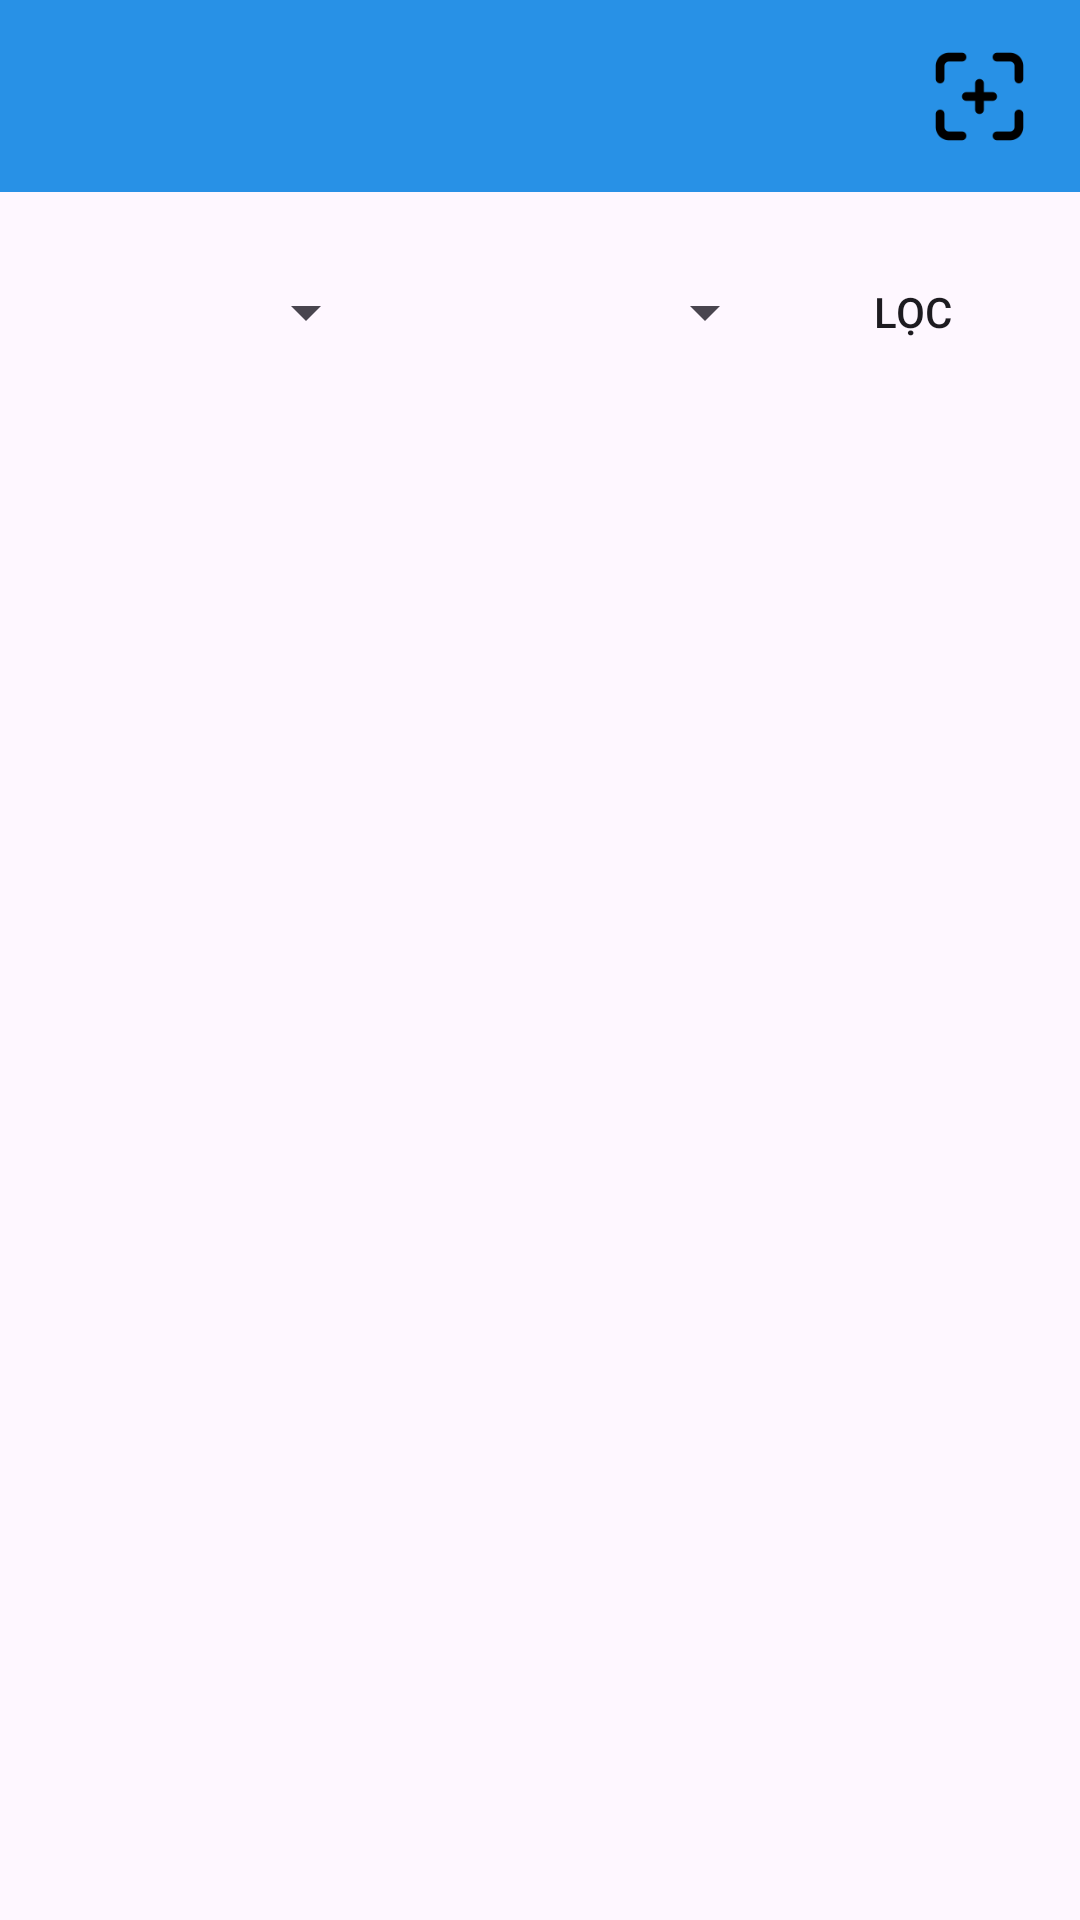

Reconstruct the res/layout file that produces this screen, plus the resources it refers to.
<!-- AndroidManifest.xml: application theme Theme.Restaurant_Management -->
<!-- res/layout/activity_table_management.xml -->
<?xml version="1.0" encoding="utf-8"?>
<androidx.constraintlayout.widget.ConstraintLayout xmlns:android="http://schemas.android.com/apk/res/android"
    xmlns:app="http://schemas.android.com/apk/res-auto"
    xmlns:tools="http://schemas.android.com/tools"
    android:id="@+id/main"
    android:layout_width="match_parent"
    android:layout_height="match_parent"
    android:fitsSystemWindows="true"
    tools:context=".View.TableManagementActivity">

    <androidx.appcompat.widget.Toolbar
        android:id="@+id/toolbar5"
        android:layout_width="match_parent"
        android:layout_height="wrap_content"
        android:background="@color/blue2"
        app:layout_constraintStart_toStartOf="parent"
        app:layout_constraintTop_toTopOf="parent"
        app:titleTextColor="@color/white" />
    <ImageView
        android:id="@+id/btnAdd"
        android:layout_width="35dp"
        android:layout_height="35dp"
        android:src="@drawable/icon_addsquare"
        android:layout_marginEnd="16dp"
        app:layout_constraintTop_toTopOf="parent"
        app:layout_constraintEnd_toEndOf="parent"
        app:layout_constraintBottom_toBottomOf="@id/toolbar5"/>


    <androidx.constraintlayout.widget.ConstraintLayout
        android:layout_width="match_parent"
        android:layout_height="0dp"
        android:padding="16dp"
        app:layout_constraintBottom_toBottomOf="parent"
        app:layout_constraintStart_toStartOf="parent"
        app:layout_constraintTop_toBottomOf="@id/toolbar5"
        app:layout_constraintVertical_weight="1">


        <Spinner
            android:id="@+id/spinnerTableArea"
            android:layout_width="110dp"
            android:layout_height="wrap_content"
            app:layout_constraintBottom_toBottomOf="@+id/tvLoc"
            app:layout_constraintStart_toStartOf="parent"
            app:layout_constraintTop_toTopOf="@+id/tvLoc" />

        <Spinner
            android:id="@+id/spinnerStatus"
            android:layout_width="0dp"
            android:layout_height="wrap_content"
            android:layout_marginStart="5dp"
            android:layout_marginEnd="5dp"
            app:layout_constraintBottom_toBottomOf="@+id/tvLoc"
            app:layout_constraintEnd_toStartOf="@+id/tvLoc"
            app:layout_constraintHorizontal_weight="1"
            app:layout_constraintStart_toEndOf="@+id/spinnerTableArea"
            app:layout_constraintTop_toTopOf="@+id/tvLoc" />

        <Button
            android:id="@+id/tvLoc"
            android:layout_width="80dp"
            android:layout_height="wrap_content"
            android:background="@null"
            android:backgroundTint="@color/blue"
            android:text="Lọc"
            app:layout_constraintEnd_toEndOf="parent"
            app:layout_constraintTop_toTopOf="parent" />

        <androidx.core.widget.NestedScrollView
            android:layout_width="match_parent"
            android:layout_height="0dp"
            android:layout_marginTop="25dp"
            app:layout_constraintBottom_toBottomOf="parent"
            app:layout_constraintEnd_toEndOf="parent"
            app:layout_constraintHorizontal_bias="0.0"
            app:layout_constraintStart_toStartOf="parent"
            app:layout_constraintTop_toBottomOf="@id/spinnerTableArea"
            app:layout_constraintVertical_bias="1.0"
            app:layout_constraintVertical_weight="1">

            <androidx.recyclerview.widget.RecyclerView
                android:id="@+id/rcListTable"
                android:paddingBottom="20dp"
                android:layout_width="match_parent"
                android:layout_height="wrap_content">

            </androidx.recyclerview.widget.RecyclerView>

        </androidx.core.widget.NestedScrollView>
    </androidx.constraintlayout.widget.ConstraintLayout>

</androidx.constraintlayout.widget.ConstraintLayout>
<!-- resources referenced by this layout -->
<resources>
  <color name="blue">#2EA7D3</color>
  <color name="blue2">#2891E6</color>
  <color name="white">#FFFFFFFF</color>
  <!-- drawable icon_addsquare: png bitmap (drawable, 1615 bytes) -->
  <style name="Theme.Restaurant_Management" parent="Base.Theme.Restaurant_Management" />
  <style name="Base.Theme.Restaurant_Management" parent="Theme.Material3.DayNight.NoActionBar">
          
          
      </style>
</resources>
